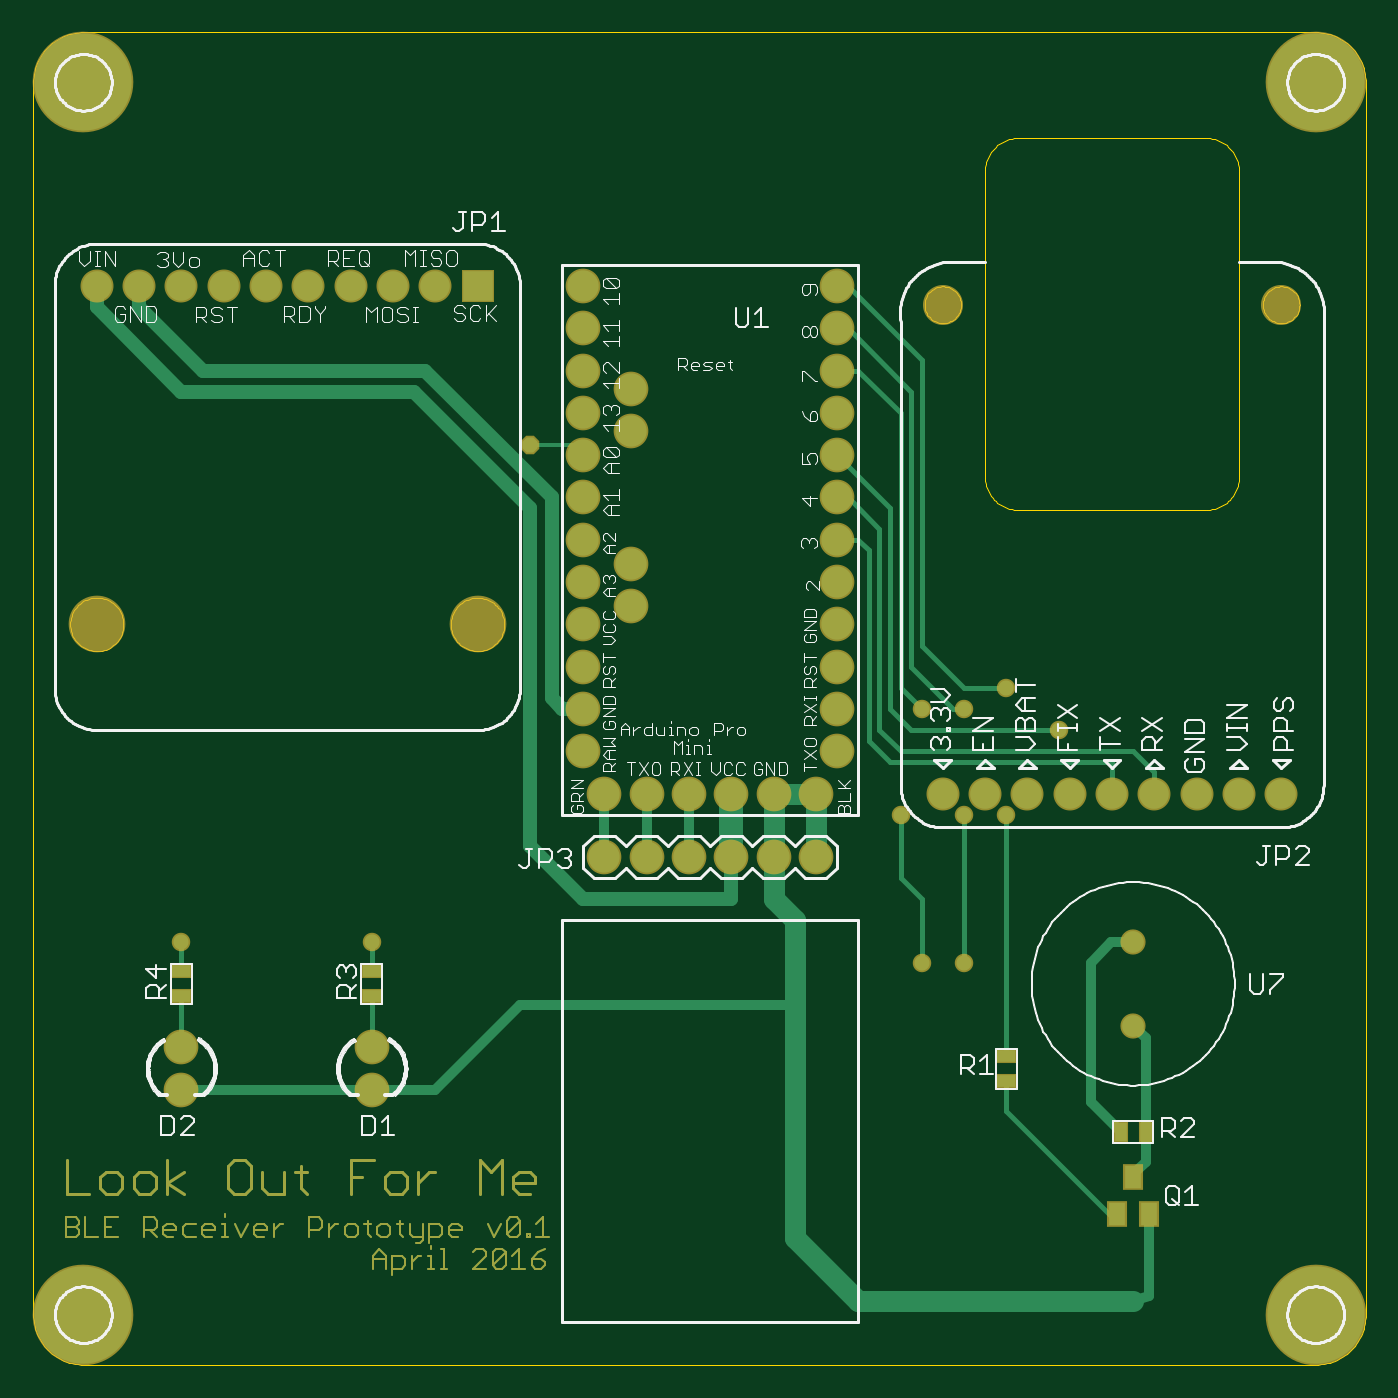
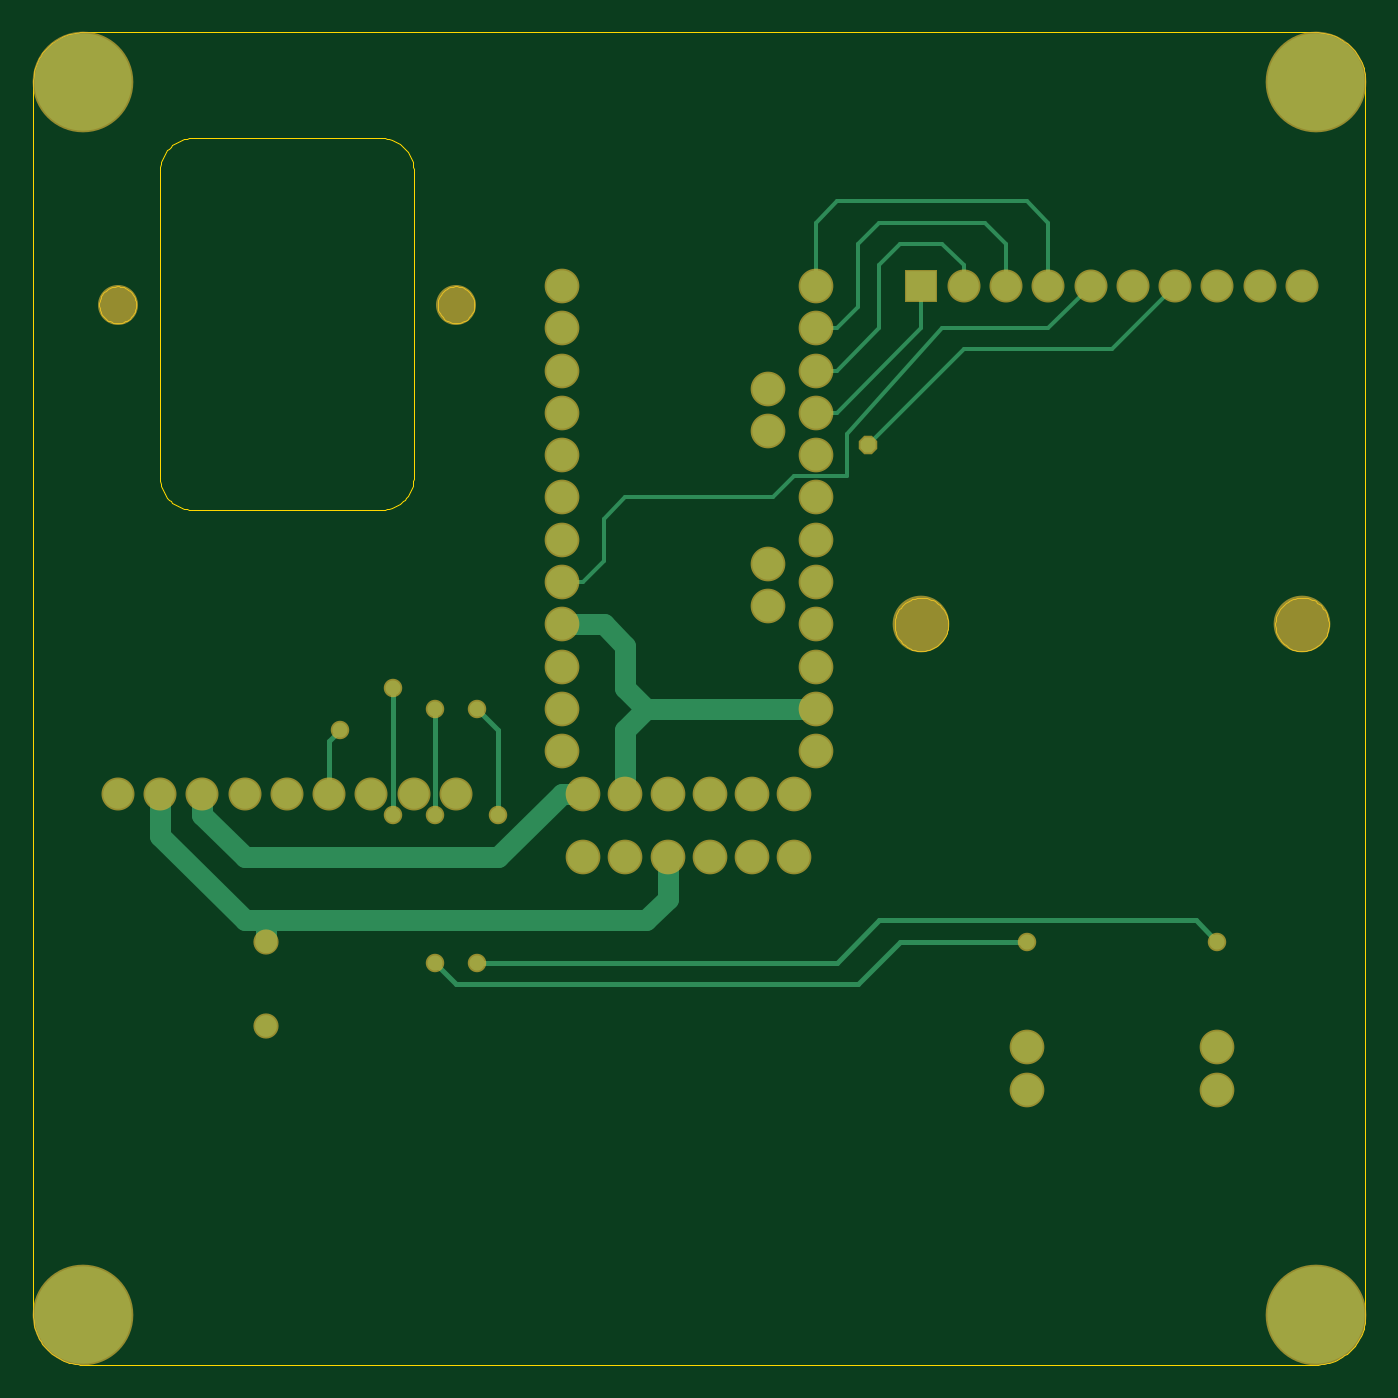
Circuit board: 7 layer files. Board 80.0 x 80.0 mm.
- top_copper: LOFM.cmp (10667 bytes)
- outline: LOFM.dim (9845 bytes)
- drill: LOFM.drl (84 bytes)
- top_silk: LOFM.plc (66334 bytes)
- bottom_copper: LOFM.sol (3516 bytes)
- top_mask: LOFM.stc (8413 bytes)
- bottom_mask: LOFM.sts (1917 bytes)

=== top_copper: LOFM.cmp (10667 bytes, source omitted) ===
=== outline: LOFM.dim (9845 bytes, source omitted) ===
=== drill: LOFM.drl (84 bytes, source withheld) ===
=== top_silk: LOFM.plc (66334 bytes, source omitted) ===
=== bottom_copper: LOFM.sol ===
G75*
%MOIN*%
%OFA0B0*%
%FSLAX24Y24*%
%IPPOS*%
%LPD*%
%AMOC8*
5,1,8,0,0,1.08239X$1,22.5*
%
%ADD10C,0.0515*%
%ADD11C,0.0740*%
%ADD12R,0.0700X0.0700*%
%ADD13C,0.0700*%
%ADD14C,0.2300*%
%ADD15C,0.0500*%
%ADD16C,0.0357*%
%ADD17C,0.0120*%
%ADD18C,0.0100*%
%ADD19OC8,0.0357*%
D10*
X026619Y008635D03*
X026619Y010603D03*
D11*
X019619Y015119D03*
X019619Y016119D03*
X019619Y017119D03*
X019619Y018119D03*
X019619Y019119D03*
X019619Y020119D03*
X019619Y021119D03*
X019619Y022119D03*
X019619Y023119D03*
X019619Y024119D03*
X019619Y025119D03*
X019619Y026119D03*
X014744Y023681D03*
X014744Y022681D03*
X013619Y023119D03*
X013619Y024119D03*
X013619Y025119D03*
X013619Y026119D03*
X013619Y022119D03*
X013619Y021119D03*
X013619Y020119D03*
X013619Y019119D03*
X013619Y018119D03*
X013619Y017119D03*
X013619Y016119D03*
X013619Y015119D03*
X014119Y014119D03*
X015119Y014119D03*
X016119Y014119D03*
X017119Y014119D03*
X018119Y014119D03*
X019119Y014119D03*
X019119Y012619D03*
X018119Y012619D03*
X017119Y012619D03*
X016119Y012619D03*
X015119Y012619D03*
X014119Y012619D03*
X008619Y008119D03*
X008619Y007119D03*
X004119Y007119D03*
X004119Y008119D03*
X014744Y018556D03*
X014744Y019556D03*
D12*
X011119Y026119D03*
D13*
X010119Y026119D03*
X009119Y026119D03*
X008119Y026119D03*
X007119Y026119D03*
X006119Y026119D03*
X005119Y026119D03*
X004119Y026119D03*
X003119Y026119D03*
X002119Y026119D03*
X022119Y014119D03*
X023119Y014119D03*
X024119Y014119D03*
X025119Y014119D03*
X026119Y014119D03*
X027119Y014119D03*
X028119Y014119D03*
X029119Y014119D03*
X030119Y014119D03*
D14*
X001800Y001800D03*
X001800Y030934D03*
X030934Y030934D03*
X030934Y001800D03*
D15*
X026619Y010603D02*
X026619Y011119D01*
X027119Y011119D01*
X029119Y013119D01*
X029119Y014119D01*
X028119Y014119D02*
X028119Y013619D01*
X027119Y012619D01*
X021119Y012619D01*
X019619Y014119D01*
X019119Y014119D01*
X018119Y014119D02*
X018119Y015619D01*
X017619Y016119D01*
X018119Y016619D01*
X018119Y017619D01*
X018619Y018119D01*
X019619Y018119D01*
X017619Y016119D02*
X013619Y016119D01*
X017119Y012619D02*
X017119Y011619D01*
X017619Y011119D01*
X026619Y011119D01*
D16*
X023619Y013619D03*
X022619Y013619D03*
X021119Y013619D03*
X021619Y016119D03*
X022619Y016119D03*
X023619Y016619D03*
X024869Y015619D03*
X022619Y010119D03*
X021619Y010119D03*
X008619Y010619D03*
X004119Y010619D03*
D17*
X004619Y011119D01*
X012119Y011119D01*
X013119Y010119D01*
X021619Y010119D01*
X022119Y009619D02*
X012619Y009619D01*
X011619Y010619D01*
X008619Y010619D01*
X021119Y013619D02*
X021119Y015619D01*
X021619Y016119D01*
X022619Y016119D02*
X022619Y013619D01*
X023619Y013619D02*
X023619Y016619D01*
X024869Y015619D02*
X025119Y015369D01*
X025119Y014119D01*
X022619Y010119D02*
X022119Y009619D01*
D18*
X019619Y019119D02*
X019119Y019119D01*
X018619Y019619D01*
X018619Y020619D01*
X018119Y021119D01*
X014619Y021119D01*
X014119Y021619D01*
X012869Y021619D01*
X012869Y022619D01*
X010619Y025119D01*
X008119Y025119D01*
X007119Y026119D01*
X008119Y026119D02*
X008119Y027619D01*
X008619Y028119D01*
X013119Y028119D01*
X013619Y027619D01*
X013619Y026119D01*
X013619Y025119D02*
X013119Y025119D01*
X012619Y025619D01*
X012619Y027119D01*
X012119Y027619D01*
X009619Y027619D01*
X009119Y027119D01*
X009119Y026119D01*
X010119Y026119D02*
X010119Y026619D01*
X010619Y027119D01*
X011619Y027119D01*
X012119Y026619D01*
X012119Y025119D01*
X013119Y024119D01*
X013619Y024119D01*
X013619Y023119D02*
X013119Y023119D01*
X011119Y025119D01*
X011119Y026119D01*
X010119Y024619D02*
X012369Y022369D01*
X010119Y024619D02*
X006619Y024619D01*
X005119Y026119D01*
D19*
X012369Y022369D03*
M02*

=== top_mask: LOFM.stc (8413 bytes, source omitted) ===
=== bottom_mask: LOFM.sts ===
G75*
%MOIN*%
%OFA0B0*%
%FSLAX24Y24*%
%IPPOS*%
%LPD*%
%AMOC8*
5,1,8,0,0,1.08239X$1,22.5*
%
%ADD10C,0.1340*%
%ADD11C,0.0946*%
%ADD12C,0.0595*%
%ADD13C,0.0820*%
%ADD14R,0.0780X0.0780*%
%ADD15C,0.0780*%
%ADD16C,0.2380*%
%ADD17C,0.0437*%
%ADD18OC8,0.0437*%
D10*
X002119Y018119D03*
X011119Y018119D03*
D11*
X022119Y025675D03*
X030119Y025675D03*
D12*
X026619Y010603D03*
X026619Y008635D03*
D13*
X019619Y015119D03*
X019619Y016119D03*
X019619Y017119D03*
X019619Y018119D03*
X019619Y019119D03*
X019619Y020119D03*
X019619Y021119D03*
X019619Y022119D03*
X019619Y023119D03*
X019619Y024119D03*
X019619Y025119D03*
X019619Y026119D03*
X014744Y023681D03*
X014744Y022681D03*
X013619Y023119D03*
X013619Y024119D03*
X013619Y025119D03*
X013619Y026119D03*
X013619Y022119D03*
X013619Y021119D03*
X013619Y020119D03*
X013619Y019119D03*
X013619Y018119D03*
X013619Y017119D03*
X013619Y016119D03*
X013619Y015119D03*
X014119Y014119D03*
X015119Y014119D03*
X016119Y014119D03*
X017119Y014119D03*
X018119Y014119D03*
X019119Y014119D03*
X019119Y012619D03*
X018119Y012619D03*
X017119Y012619D03*
X016119Y012619D03*
X015119Y012619D03*
X014119Y012619D03*
X008619Y008119D03*
X008619Y007119D03*
X004119Y007119D03*
X004119Y008119D03*
X014744Y018556D03*
X014744Y019556D03*
D14*
X011119Y026119D03*
D15*
X010119Y026119D03*
X009119Y026119D03*
X008119Y026119D03*
X007119Y026119D03*
X006119Y026119D03*
X005119Y026119D03*
X004119Y026119D03*
X003119Y026119D03*
X002119Y026119D03*
X022119Y014119D03*
X023119Y014119D03*
X024119Y014119D03*
X025119Y014119D03*
X026119Y014119D03*
X027119Y014119D03*
X028119Y014119D03*
X029119Y014119D03*
X030119Y014119D03*
D16*
X001800Y001800D03*
X001800Y030934D03*
X030934Y030934D03*
X030934Y001800D03*
D17*
X022619Y010119D03*
X021619Y010119D03*
X021119Y013619D03*
X022619Y013619D03*
X023619Y013619D03*
X024869Y015619D03*
X023619Y016619D03*
X022619Y016119D03*
X021619Y016119D03*
X008619Y010619D03*
X004119Y010619D03*
D18*
X012369Y022369D03*
M02*

